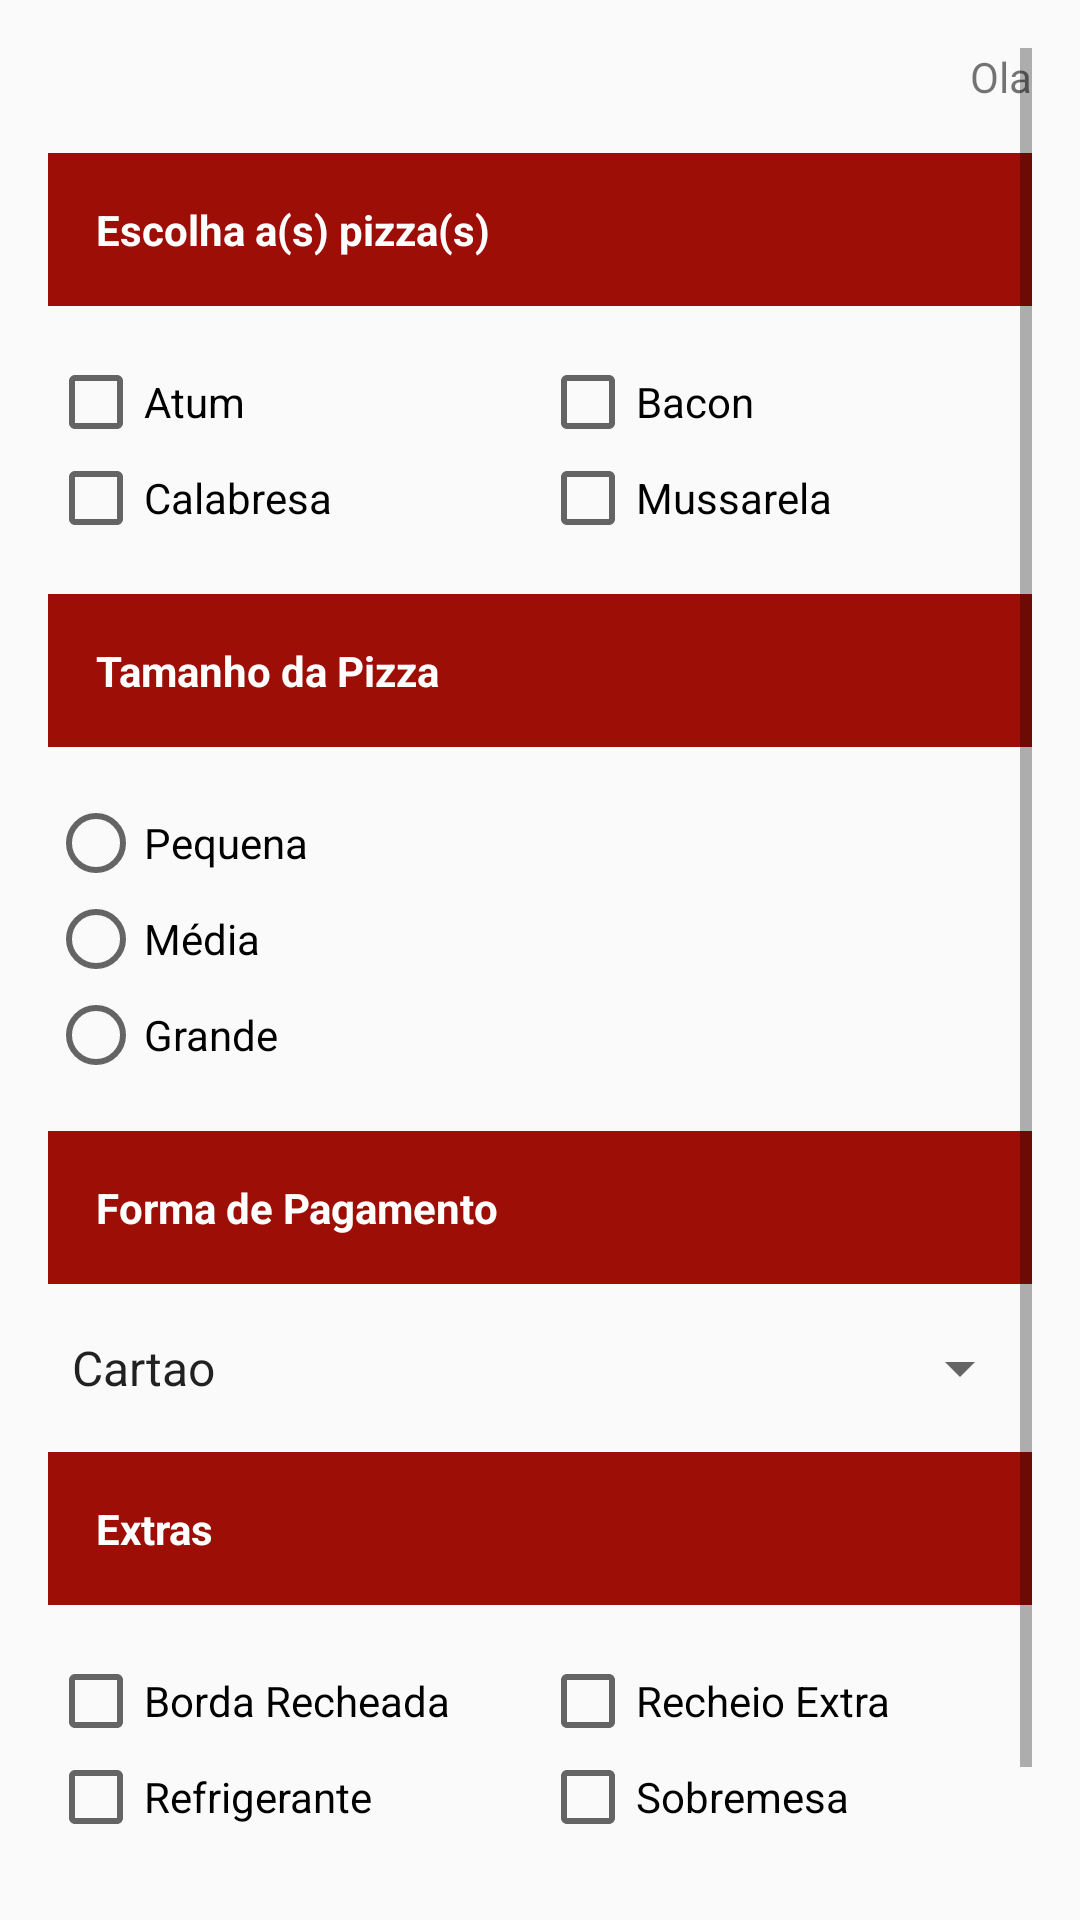

Layout XML and referenced resources for this Android screen:
<!-- AndroidManifest.xml: application theme AppTheme -->
<!-- res/layout/activity_pedido.xml -->
<?xml version= "1.0" encoding= "utf-8" ?>
<ScrollView xmlns:android= "http://schemas.android.com/apk/res/android"
    xmlns:tools = "http://schemas.android.com/tools"
    android:layout_width= "match_parent"
    android:layout_height= "match_parent"
    android:orientation= "vertical"
    android:paddingBottom= "@dimen/activity_vertical_margin"
    android:paddingLeft= "@dimen/activity_horizontal_margin"
    android:paddingRight= "@dimen/activity_horizontal_margin"
    android:paddingTop= "@dimen/activity_vertical_margin"
    tools:context= "com.example.logonrm.pizzaria.PedidoActivity">
    <LinearLayout
       android:layout_width= "match_parent"
       android:layout_height= "match_parent"
       android:orientation= "vertical">
        <TextView
           android:id="@+id/tvUsuario"
           android:layout_width= "match_parent"
           android:layout_height= "wrap_content"
           android:gravity= "right"
           android:text= "@string/txt_saudacao" />
        <TextView
           android:id= "@+id/tvPizza"
           android:layout_width= "match_parent"
           android:layout_height= "wrap_content"
           android:text= "@string/txt_escolha_pizza"
            style= "@style/Fiap.Header" />
        <LinearLayout
           android:layout_width= "match_parent"
           android:layout_height= "wrap_content"
           android:orientation= "vertical">
            <LinearLayout
               android:layout_width= "match_parent"
               android:layout_height= "wrap_content"
               android:orientation= "horizontal">
                <CheckBox
                   android:id= "@+id/cbAtum"
                   android:layout_width= "match_parent"
                   android:layout_height= "wrap_content"
                   android:layout_weight= "0.5"
                   android:checked= "false"
                   android:text= "@string/txt_pizza_atum" />
                <CheckBox
                   android:id= "@+id/cbBacon"
                   android:layout_width= "match_parent"
                   android:layout_height= "wrap_content"
                   android:layout_weight= "0.5"
                   android:checked= "false"
                   android:text= "@string/txt_pizza_bacon" />
            </LinearLayout>
            <LinearLayout
               android:layout_width= "match_parent"
               android:layout_height= "wrap_content"
               android:orientation= "horizontal">
                <CheckBox
                   android:id= "@+id/cbCalabresa"
                   android:layout_width= "match_parent"
                   android:layout_height= "wrap_content"
                   android:layout_weight= "0.5"
                   android:checked= "false"
                   android:text= "@string/txt_pizza_calabresa" />
                <CheckBox
                   android:id= "@+id/cbMussarela"
                   android:layout_width= "match_parent"
                   android:layout_height= "wrap_content"
                   android:layout_weight= "0.5"
                   android:checked= "false"
                   android:text= "@string/txt_pizza_mussarela" />
            </LinearLayout>
        </LinearLayout>
        <TextView
           android:layout_width= "match_parent"
           android:layout_height= "wrap_content"
           android:text= "@string/txt_tamanho_pizza"
            style= "@style/Fiap.Header" />
        <LinearLayout
           android:layout_width= "match_parent"
           android:layout_height= "wrap_content"
           android:orientation= "vertical">
            <RadioGroup
               android:id= "@+id/rgTamanhoPizza"
               android:layout_width= "wrap_content"
               android:layout_height= "wrap_content">
                <RadioButton
                   android:id= "@+id/rbPequena"
                   android:layout_width= "wrap_content"
                   android:layout_height= "wrap_content"
                   android:checked= "false"
                   android:text= "@string/txt_pizza_pequena" />
                <RadioButton
                   android:id= "@+id/rbMedia"
                   android:layout_width= "wrap_content"
                   android:layout_height= "wrap_content"
                   android:checked= "false"
                   android:text= "@string/txt_pizza_media" />
                <RadioButton
                   android:id= "@+id/rbGrande"
                   android:layout_width= "wrap_content"
                   android:layout_height= "wrap_content"
                   android:checked= "false"
                   android:text= "@string/txt_pizza_grande" />
            </RadioGroup>
        </LinearLayout>
        <TextView
           android:id= "@+id/tvFormaPagamento"
           android:layout_width= "match_parent"
           android:layout_height= "wrap_content"
           android:text= "@string/txt_forma_pagamento"
            style= "@style/Fiap.Header"
            />
        <Spinner
           android:id= "@+id/spPagamentos"
           android:layout_width= "match_parent"
           android:layout_height= "wrap_content"
           android:layout_gravity= "center_horizontal"
           android:entries= "@array/opcoes_pagamentos" />
        <TextView
           android:layout_width= "match_parent"
           android:layout_height= "wrap_content"
           android:text= "@string/txt_extras"
            style= "@style/Fiap.Header" />
        <LinearLayout
           android:layout_width= "match_parent"
           android:layout_height= "wrap_content"
           android:orientation= "vertical">
            <LinearLayout
               android:layout_width= "match_parent"
               android:layout_height= "wrap_content"
               android:orientation= "horizontal">
                <CheckBox
                   android:id= "@+id/cbBordaRecheada"
                   android:layout_width= "match_parent"
                   android:layout_height= "wrap_content"
                   android:layout_weight= "0.5"
                   android:checked= "false"
                   android:text= "@string/txt_borda_recheada" />
                <CheckBox
                   android:id= "@+id/cbRecheioExtra"
                   android:layout_width= "match_parent"
                   android:layout_height= "wrap_content"
                   android:layout_weight= "0.5"
                   android:checked= "false"
                   android:text= "@string/txt_recheio_extra" />
            </LinearLayout>
            <LinearLayout
               android:layout_width= "match_parent"
               android:layout_height= "wrap_content"
               android:orientation= "horizontal">
                <CheckBox
                   android:id= "@+id/cbRefrigerante"
                   android:layout_width= "match_parent"
                   android:layout_height= "wrap_content"
                   android:layout_weight= "0.5"
                   android:checked= "false"
                   android:text= "@string/txt_refrigerante" />
                <CheckBox
                   android:id= "@+id/cbSobremesa"
                   android:layout_width= "match_parent"
                   android:layout_height= "wrap_content"
                   android:layout_weight= "0.5"
                   android:checked= "false"
                   android:text= "@string/txt_sobremesa" />
            </LinearLayout>
        </LinearLayout>
        <Button
           android:layout_marginTop= "16dp"
           android:id= "@+id/btCalcular"
           android:layout_width= "match_parent"
           android:layout_height= "wrap_content"
           android:onClick= "calcular"
           android:text= "@string/txt_calcular"
            style= "@style/Fiap.Botao" />
    </LinearLayout>
</ScrollView>
<!-- resources referenced by this layout -->
<resources>
  <string-array name="opcoes_pagamentos">
          <item>@string/txt_cartao</item>
          <item>@string/txt_vr</item>
          <item>@string/txt_cheque</item>
          <item>@string/txt_dinheiro</item>
      </string-array>
  <dimen name="activity_horizontal_margin">16dp</dimen>
  <dimen name="activity_vertical_margin">16dp</dimen>
  <string name="txt_borda_recheada">Borda Recheada</string>
  <string name="txt_calcular">Calcular</string>
  <string name="txt_escolha_pizza">Escolha a(s) pizza(s)</string>
  <string name="txt_extras">Extras</string>
  <string name="txt_forma_pagamento">Forma de Pagamento</string>
  <string name="txt_pizza_atum">Atum</string>
  <string name="txt_pizza_bacon">Bacon</string>
  <string name="txt_pizza_calabresa">Calabresa</string>
  <string name="txt_pizza_grande">Grande</string>
  <string name="txt_pizza_media">Média</string>
  <string name="txt_pizza_mussarela">Mussarela</string>
  <string name="txt_pizza_pequena">Pequena</string>
  <string name="txt_recheio_extra">Recheio Extra</string>
  <string name="txt_refrigerante">Refrigerante</string>
  <string name="txt_saudacao">Ola</string>
  <string name="txt_sobremesa">Sobremesa</string>
  <string name="txt_tamanho_pizza">Tamanho da Pizza</string>
  <style name="Fiap.Botao">
          <item name="android:background">@drawable/botao_customizado</item>
          <item name="android:textSize">@dimen/botao_tamanho_texto</item>
      </style>
  <style name="Fiap.Header">
      <item name="android:background">@color/colorPrimaryDark</item>
          <item name="android:padding">@dimen/padding_padrao</item>
          <item name="android:textStyle">bold</item>
          <item name="android:textColor">@color/colorText</item>
          <item name="android:layout_marginBottom">@dimen/padding_padrao</item>
          <item name="android:layout_marginTop">@dimen/padding_padrao</item>
      </style>
  <style name="AppTheme" parent="Theme.AppCompat.Light.DarkActionBar">
          
          <item name="colorPrimary">@color/colorPrimary</item>
          <item name="colorPrimaryDark">@color/colorPrimaryDark</item>
          <item name="colorAccent">@color/colorAccent</item>
      </style>
  <string name="txt_cartao">Cartao</string>
  <string name="txt_vr">VR</string>
  <string name="txt_cheque">Cheque</string>
  <string name="txt_dinheiro">Dinheiro</string>
  <dimen name="botao_tamanho_texto">16sp</dimen>
  <color name="colorPrimaryDark">#9c0e06</color>
  <dimen name="padding_padrao">16dp</dimen>
  <color name="colorText">#FFFFFF</color>
  <color name="colorPrimary">#de0b0b</color>
  <color name="colorAccent">#bc3318</color>
  <dimen name="width_padrao_stroke_botao_customizado">1dp</dimen>
  <dimen name="radius_padrao_botao_customizado">4dp</dimen>
  <dimen name="padding_padrao_botao_customizado">10dp</dimen>
</resources>
